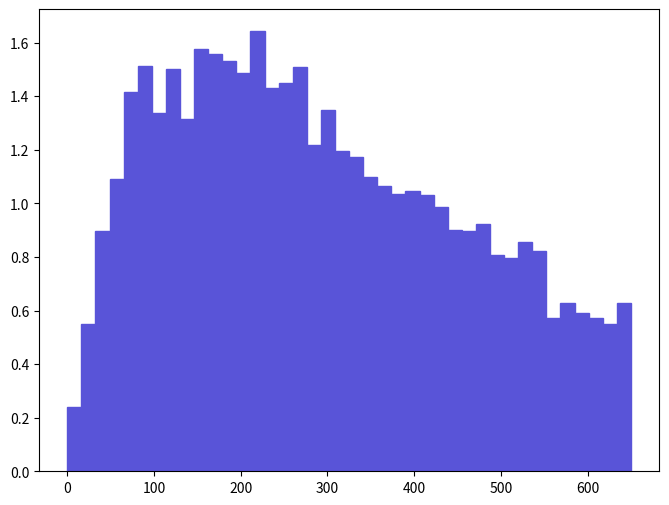

The matplotlib source for this figure: (Note: this script raises an exception after producing the figure.)
def selection_13():

    # Library import
    import numpy
    import matplotlib
    import matplotlib.pyplot   as plt
    import matplotlib.gridspec as gridspec

    # Library version
    matplotlib_version = matplotlib.__version__
    numpy_version      = numpy.__version__

    # Histo binning
    xBinning = numpy.linspace(0.0,650.0,41,endpoint=True)

    # Creating data sequence: middle of each bin
    xData = numpy.array([8.125,24.375,40.625,56.875,73.125,89.375,105.625,121.875,138.125,154.375,170.625,186.875,203.125,219.375,235.625,251.875,268.125,284.375,300.625,316.875,333.125,349.375,365.625,381.875,398.125,414.375,430.625,446.875,463.125,479.375,495.625,511.875,528.125,544.375,560.625,576.875,593.125,609.375,625.625,641.875])

    # Creating weights for histo: y14_PT_0
    y14_PT_0_weights = numpy.array([0.2393839215,0.5511396495,0.8962978805,1.091145098,1.414035127,1.514242136,1.33609612,1.503108135,1.313828118,1.5754801415,1.55877914,1.5309431375,1.4864071335,1.6422851475,1.4307361285,1.44743713,1.5086751355,1.2191881095,1.347230121,1.1969191075,1.1746511055,1.0967120985,1.0633100955,1.035474093,1.046609094,1.0299070925,0.9853708885,0.901864881,0.8962978805,0.924133183,0.8072247725,0.7960906715,0.857328377,0.823925974,0.5734079515,0.6290786565,0.590109153,0.5734079515,0.5511396495,0.6290786565])

    # Creating a new Canvas
    fig   = plt.figure(figsize=(8,6),dpi=80)
    frame = gridspec.GridSpec(1,1)
    pad   = fig.add_subplot(frame[0])

    # Creating a new Stack
    pad.hist(x=xData, bins=xBinning, weights=y14_PT_0_weights,\
             label="$unweighted\_events$", histtype="stepfilled", rwidth=1.0,\
             color="#5954d8", edgecolor="#5954d8", linewidth=1, linestyle="solid",\
             bottom=None, cumulative=False, normed=False, align="mid", orientation="vertical")


    # Axis
    plt.rc('text',usetex=False)
    plt.xlabel(r"$p_{T}$ $[ l+_{1} ]$ $(GeV/c)$ ",\
               fontsize=16,color="black")
    plt.ylabel(r"$\mathrm{Events}$ $(\mathcal{L}_{\mathrm{int}} = 10\ \mathrm{fb}^{-1})$ ",\
               fontsize=16,color="black")

    # Boundary of y-axis
    ymax=(y14_PT_0_weights).max()*1.1
    #ymin=0 # linear scale
    ymin=min([x for x in (y14_PT_0_weights) if x])/100. # log scale
    plt.gca().set_ylim(ymin,ymax)

    # Log/Linear scale for X-axis
    plt.gca().set_xscale("linear")
    #plt.gca().set_xscale("log",nonposx="clip")

    # Log/Linear scale for Y-axis
    #plt.gca().set_yscale("linear")
    plt.gca().set_yscale("log",nonposy="clip")

    # Saving the image
    plt.savefig('../../HTML/MadAnalysis5job_0/selection_13.png')
    plt.savefig('../../PDF/MadAnalysis5job_0/selection_13.png')
    plt.savefig('../../DVI/MadAnalysis5job_0/selection_13.eps')

# Running!
if __name__ == '__main__':
    selection_13()
